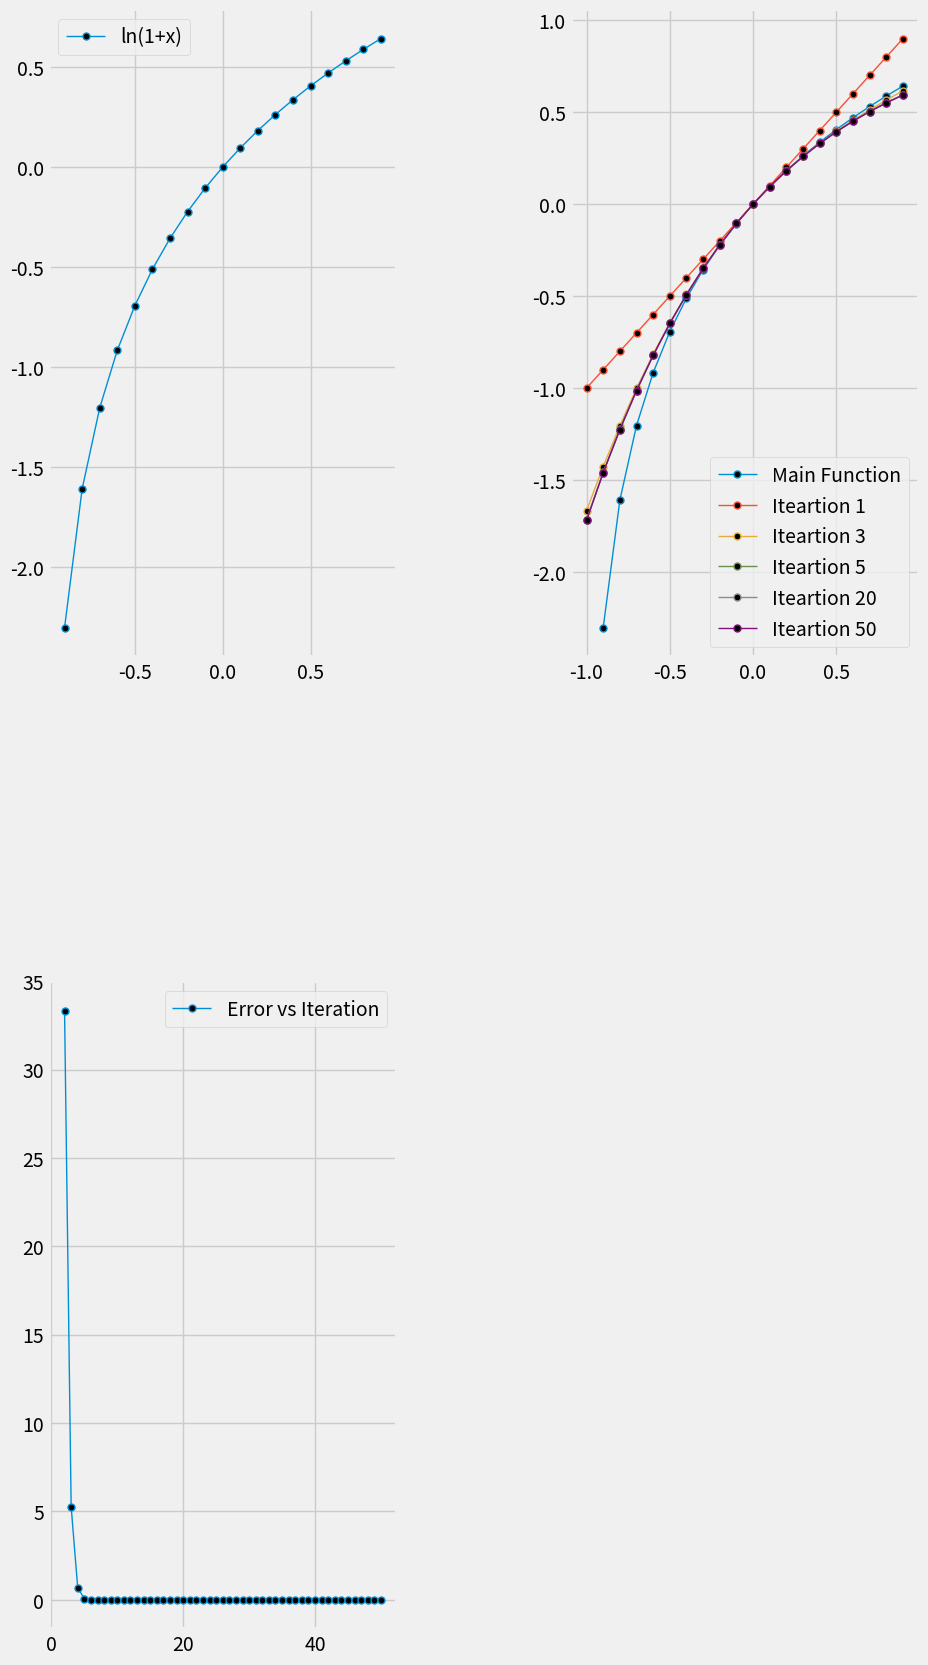

Reproduce this figure in Python.
# -*- coding: utf-8 -*-
"""
Spyder Editor

This is a temporary script file.
"""
import numpy as np
import numpy.linalg as LA
import numpy.random
import matplotlib.pyplot as plt
def error(a,b):
    return abs((a-b)/(a))*100
def calculate_ln(x,n):
    sign=1
    i=1
    result=0
    tmp=x/i
    while i<=n:
        result=result+tmp*sign
        i+=1
        tmp=(x*tmp)/i
        sign*=-1
    return result

#x_val=input("enter the value of x: ")
#no_of_iteration=input("enter the number of iteration:")
x_val=0.2
no_of_iteration=1000

print(calculate_ln(float(x_val),int(no_of_iteration)))

plt.style.use('fivethirtyeight') 
fig = plt.figure(figsize=(10,20)) 
plt1 = fig.add_subplot(221) 
plt2 = fig.add_subplot(222) 
plt3 = fig.add_subplot(223) 

#1b

x=np.arange(-1,1,0.1)
y=np.log(1+x)
plt1.plot(x,y,label="ln(1+x)" , linewidth=1, marker = 'o', markerfacecolor = 'black', markersize = '5')

#1c
iteration = [1,3,5,20,50]
ara=[]
z=[]
for n in iteration:
    for i in x:
        ara.append(calculate_ln(i,n))
    z.append(np.array(ara))
    ara.clear()    

plt2.plot(x,y,label="Main Function" , linewidth=1, marker = 'o', markerfacecolor = 'black', markersize = '5')

plt2.plot(x,z[0],linewidth = 1, label="Iteartion 1",marker = 'o', markerfacecolor = 'black', markersize = '5')
plt2.plot(x,z[1],linewidth = 1, label="Iteartion 3",marker = 'o', markerfacecolor = 'black', markersize = '5')
plt2.plot(x,z[2],linewidth = 1, label="Iteartion 5",marker = 'o', markerfacecolor = 'black', markersize = '5')
plt2.plot(x,z[3],linewidth = 1, label="Iteartion 20",marker = 'o', markerfacecolor = 'black', markersize = '5')
plt2.plot(x,z[4],linewidth = 1, label="Iteartion 50",marker = 'o', markerfacecolor = 'black', markersize = '5')
#1d 
n=2
x=np.arange(2,51)
y=[]
while n<=50:
    curr=calculate_ln(0.5,n)
    old=calculate_ln(0.5,n-1)
    err=error(curr,old)
    y.append(err)
    n+=1
plt3.plot(x,y,linewidth = 1,label="Error vs Iteration",marker = 'o', markerfacecolor = 'black', markersize = '5')
fig.subplots_adjust(hspace=.5,wspace=0.5) 
plt1.legend()
plt2.legend()
plt3.legend()
plt.show()
    
    